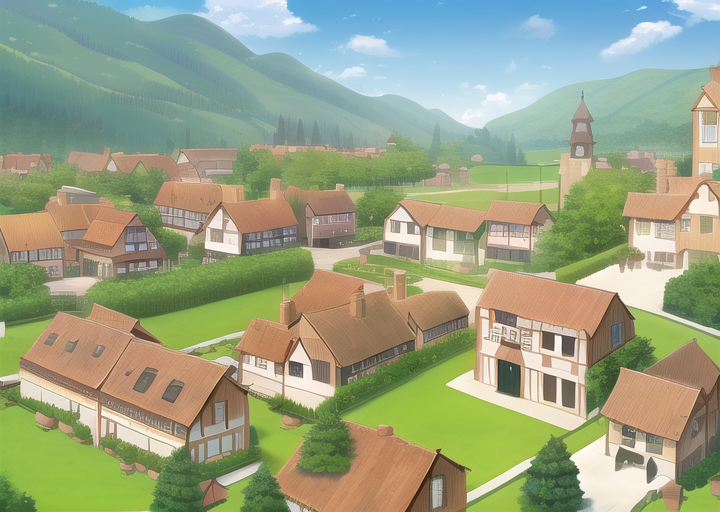
Generation parameters embedded in this image by AUTOMATIC1111 Stable Diffusion web UI or a fork of it (Forge, ...) (PNG 'parameters' text chunk):
masterpiece, best quality, ((village)), daytime, cartoon

Negative prompt: lowres, bad anatomy, bad hands, text, error, missing fingers, extra digit, fewer digits, cropped, worst quality, low quality, normal quality, jpeg artifacts, signature, watermark, username, blurry, artist name, road
Steps: 38, Sampler: Euler a, CFG scale: 12, Seed: 2539129034, Size: 720x512, Model hash: 89d59c3dde, Model: nai, Clip skip: 2, Version: v1.3.1